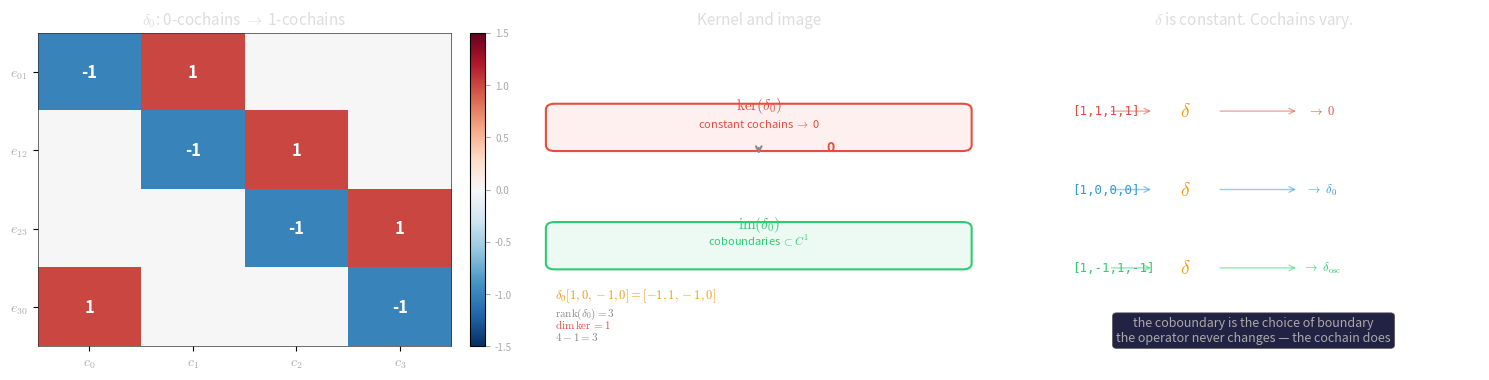

The script that saved this image:
#!/usr/bin/env python3
"""The coboundary operator δ: C^k → C^{k+1} as a structural map.

Three panels:
1. δ₀ matrix — sparse incidence structure on a 4-cycle
2. Kernel vs image — constants map to zero, non-constant produce coboundaries
3. Same δ, different cochains → different coboundaries
"""

import numpy as np
import matplotlib.pyplot as plt
from matplotlib.patches import FancyBboxPatch, Circle

plt.rcParams['mathtext.fontset'] = 'cm'
plt.rcParams['font.size'] = 10

# 4-cycle graph: 0-1-2-3-0
# δ₀: C⁰(4) → C¹(4)
delta0 = np.zeros((4, 4))
edges = [(0,1), (1,2), (2,3), (3,0)]
for i, (u, v) in enumerate(edges):
    delta0[i, u] = -1
    delta0[i, v] = 1

fig, axes = plt.subplots(1, 3, figsize=(15, 4.2))
dark_bg = '#1a1a2e'
grid_color = '#333'
tick_color = '#aaa'
text_color = '#ddd'

# ============================================================
# Panel 1: The δ matrix
# ============================================================
ax1 = axes[0]
ax1.set_facecolor(dark_bg)
for s in ax1.spines.values():
    s.set_edgecolor(grid_color); s.set_linewidth(0.5)

im1 = ax1.imshow(delta0, cmap='RdBu_r', vmin=-1.5, vmax=1.5, aspect='auto')

ax1.set_xticks(range(4))
ax1.set_yticks(range(4))
ax1.set_xticklabels([r'$c_0$', r'$c_1$', r'$c_2$', r'$c_3$'], color=tick_color)
ax1.set_yticklabels([r'$e_{01}$', r'$e_{12}$', r'$e_{23}$', r'$e_{30}$'], color=tick_color)
ax1.set_title(r'$\delta_0$: 0-cochains $\to$ 1-cochains', color=text_color, fontsize=11)

# Fill in matrix values
for i in range(4):
    for j in range(4):
        if abs(delta0[i,j]) > 0:
            ax1.text(j, i, str(int(delta0[i,j])), ha='center', va='center',
                    color='white', fontsize=12, fontweight='bold')

cbar = plt.colorbar(im1, ax=ax1, fraction=0.046, pad=0.04)
cbar.ax.tick_params(colors=tick_color, labelsize=7)

# ============================================================
# Panel 2: Kernel vs Image decomposition
# ============================================================
ax2 = axes[1]
ax2.set_facecolor(dark_bg)
for s in ax2.spines.values():
    s.set_edgecolor(grid_color); s.set_linewidth(0.5)

# Two horizontal bands: kernel (top) and image (bottom)
# Kernel: constants → 0
# Image: non-constant cochains → coboundaries

y_kern = 0.7
y_img = 0.3

# Kernel region
rect_k = FancyBboxPatch((0.05, y_kern-0.08), 0.9, 0.12,
                         boxstyle="round,pad=0.02",
                         edgecolor='#e74c3c', facecolor='#e74c3c15', linewidth=1.5)
ax2.add_patch(rect_k)
ax2.text(0.5, y_kern+0.04, r'$\ker(\delta_0)$', ha='center', color='#e74c3c', fontsize=11)
ax2.text(0.5, y_kern-0.02, r'constant cochains $\to$ 0', ha='center', color='#e74c3c', fontsize=8)

# Arrow showing the map
ax2.annotate('', xy=(0.5, y_kern-0.12), xytext=(0.5, y_kern-0.08),
            arrowprops=dict(arrowstyle='->', color='#888', lw=1.5))
ax2.text(0.65, y_kern-0.1, '0', ha='left', color='#e74c3c', fontsize=10, fontweight='bold')

# Image region
rect_i = FancyBboxPatch((0.05, y_img-0.08), 0.9, 0.12,
                         boxstyle="round,pad=0.02",
                         edgecolor='#2ecc71', facecolor='#2ecc7115', linewidth=1.5)
ax2.add_patch(rect_i)
ax2.text(0.5, y_img+0.04, r'$\operatorname{im}(\delta_0)$', ha='center', color='#2ecc71', fontsize=11)
ax2.text(0.5, y_img-0.02, r'coboundaries $\subset C^1$', ha='center', color='#2ecc71', fontsize=8)

# Example input → output
ax2.text(0.05, 0.1, r'$\delta_0[1,0,-1,0] = [-1,1,-1,0]$', ha='left', color='#f39c12', fontsize=9)
ax2.text(0.05, 0.04, r'$\operatorname{rank}(\delta_0) = 3$', ha='left', color='#888', fontsize=8)
ax2.text(0.05, 0.0, r'$\dim\ker = 1$', ha='left', color='#e74c3c', fontsize=8)
ax2.text(0.05, -0.04, r'$4 - 1 = 3$', ha='left', color='#888', fontsize=8)

ax2.set_xlim(0, 1)
ax2.set_ylim(-0.06, 1)
ax2.set_title('Kernel and image', color=text_color, fontsize=11)
ax2.axis('off')

# ============================================================
# Panel 3: Same δ, different inputs
# ============================================================
ax3 = axes[2]
ax3.set_facecolor(dark_bg)
for s in ax3.spines.values():
    s.set_edgecolor(grid_color); s.set_linewidth(0.5)

# Show: the operator δ is the same, what changes is the cochain
# Three examples flowing through δ

examples = [
    ('[1,1,1,1]', r'$\to\ 0$', '#e74c3c'),     # constant
    ('[1,0,0,0]', r'$\to\ \delta_0$', '#3498db'), # basis vector
    ('[1,-1,1,-1]', r'$\to\ \delta_{\text{osc}}$', '#2ecc71'), # alternating
]

for i, (inp, out, col) in enumerate(examples):
    y = 0.75 - i * 0.25

    # Input label
    ax3.text(0.1, y, inp, ha='left', va='center', color=col, fontsize=9,
            family='monospace')

    # δ operator
    ax3.text(0.35, y, r'$\delta$', ha='center', va='center',
            color='#f39c12', fontsize=14, fontweight='bold')

    # Output label
    ax3.text(0.65, y, out, ha='center', va='center', color=col, fontsize=9)

    # Arrow
    ax3.annotate('', xy=(0.28, y), xytext=(0.18, y),
                arrowprops=dict(arrowstyle='->', color=col, lw=1, alpha=0.5))
    ax3.annotate('', xy=(0.6, y), xytext=(0.42, y),
                arrowprops=dict(arrowstyle='->', color=col, lw=1, alpha=0.5))

# Bottom caption
ax3.text(0.5, 0.05,
        'the coboundary is the choice of boundary\nthe operator never changes — the cochain does',
        ha='center', va='center', color='#aaa', fontsize=9,
        bbox=dict(boxstyle='round,pad=0.3', facecolor='#222244', edgecolor='#555', linewidth=0.5))

ax3.set_xlim(0, 1)
ax3.set_ylim(0, 1)
ax3.set_title(r'$\delta$ is constant. Cochains vary.', color=text_color, fontsize=11)
ax3.axis('off')

plt.tight_layout(rect=[0, 0.02, 1, 0.95])
plt.savefig('coboundary-operator-01.png', dpi=150, bbox_inches='tight', facecolor='white')
plt.close()

print(f"Saved coboundary-operator-01.png")
print(f"δ₀:\n{delta0}")
print(f"rank = {np.linalg.matrix_rank(delta0)}")
print(f"ker(δ₀) · [1,1,1,1] = {delta0 @ np.ones(4)}")
